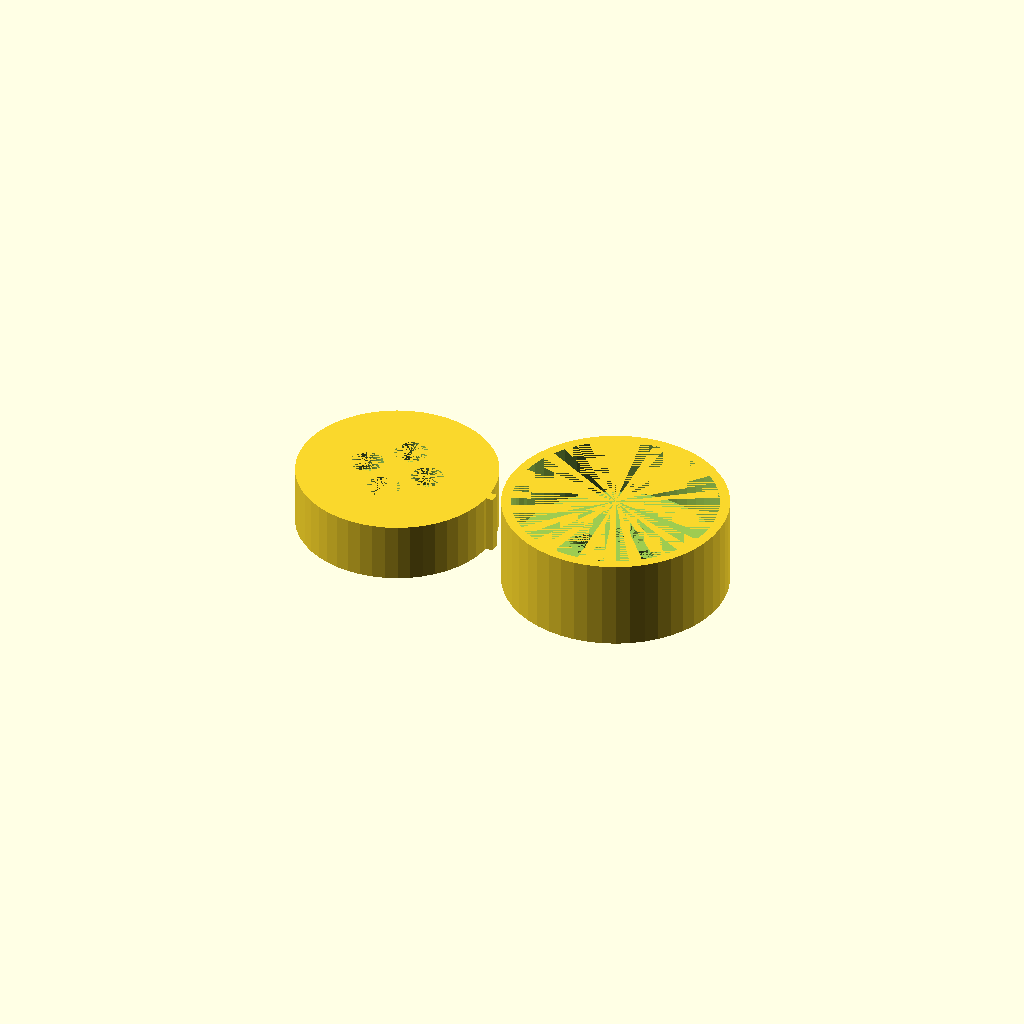
Cell 1: the model at its default parameters.
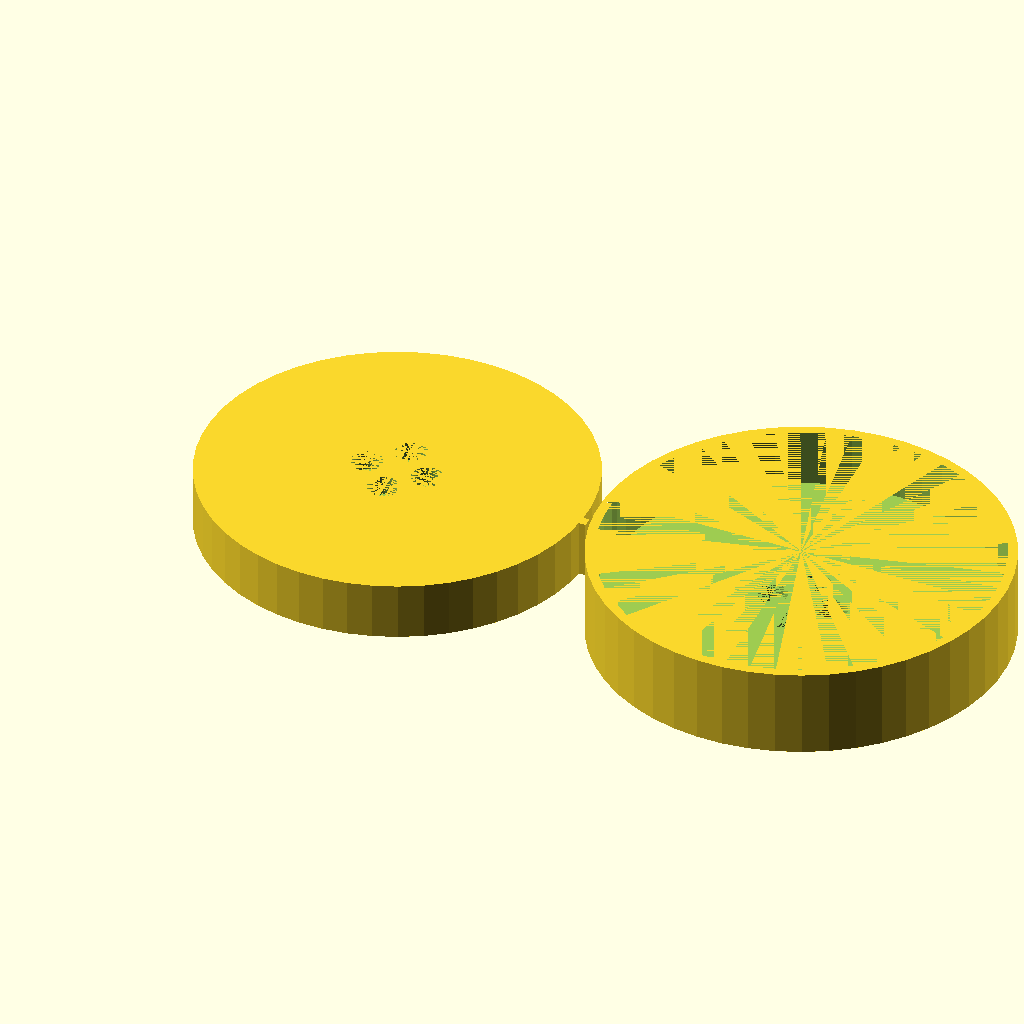
Cell 2: the same model with foot_radius = 60.
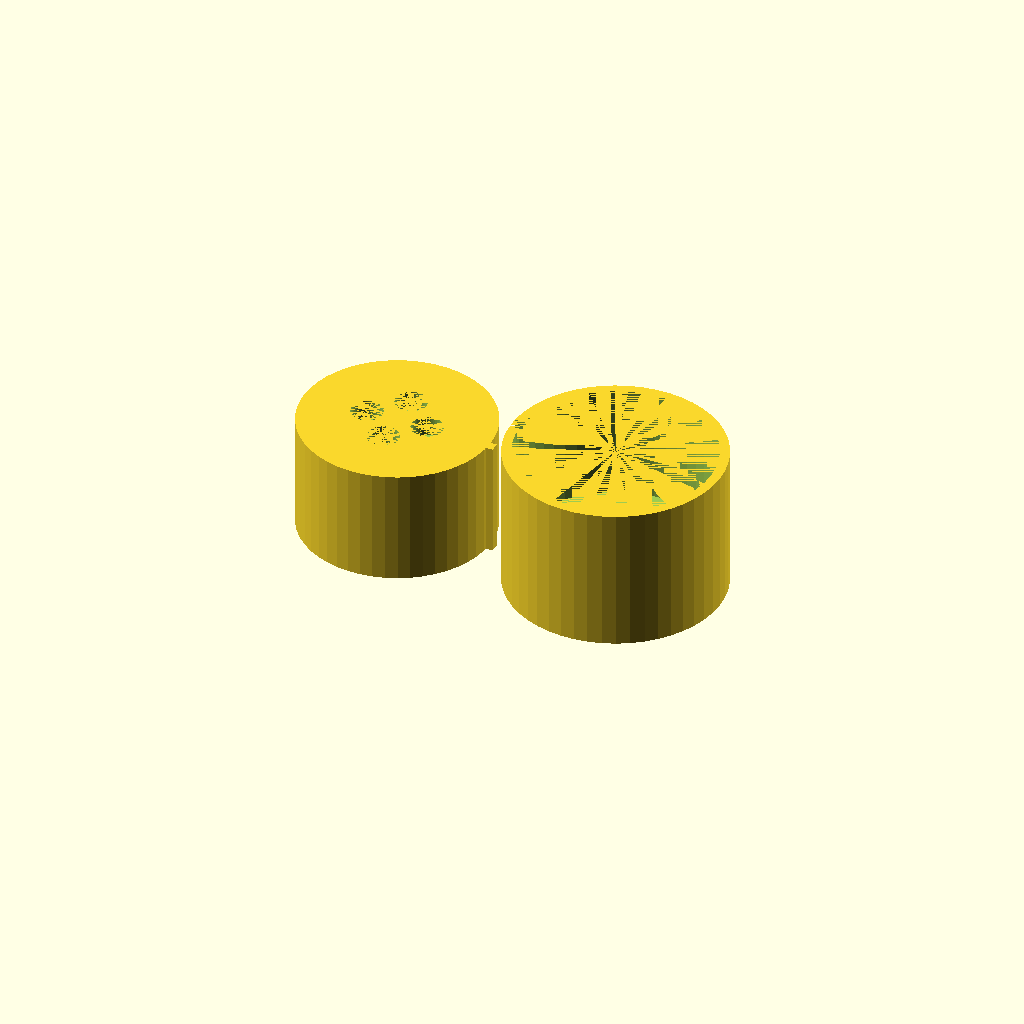
Cell 3: the same model with foot_height = 36.
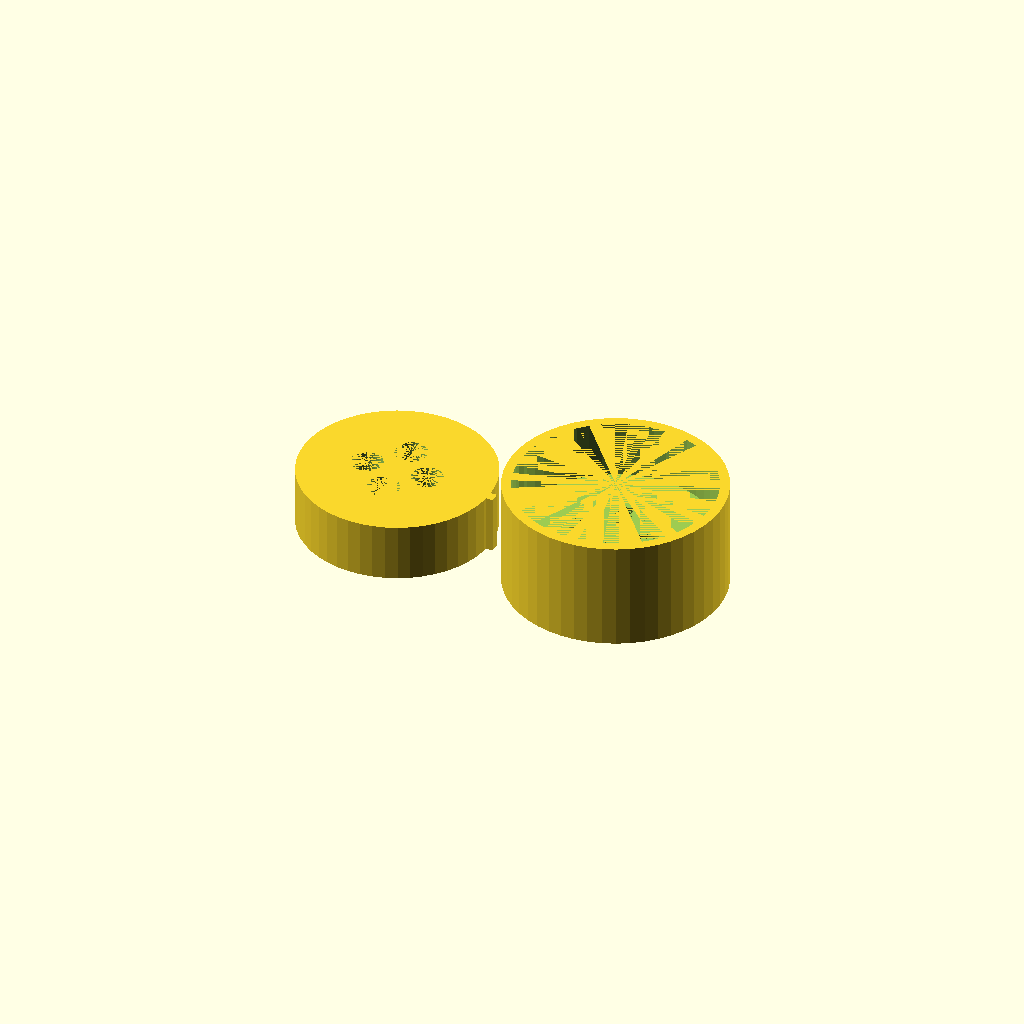
Cell 4: the same model with magnet_height = 12.66.
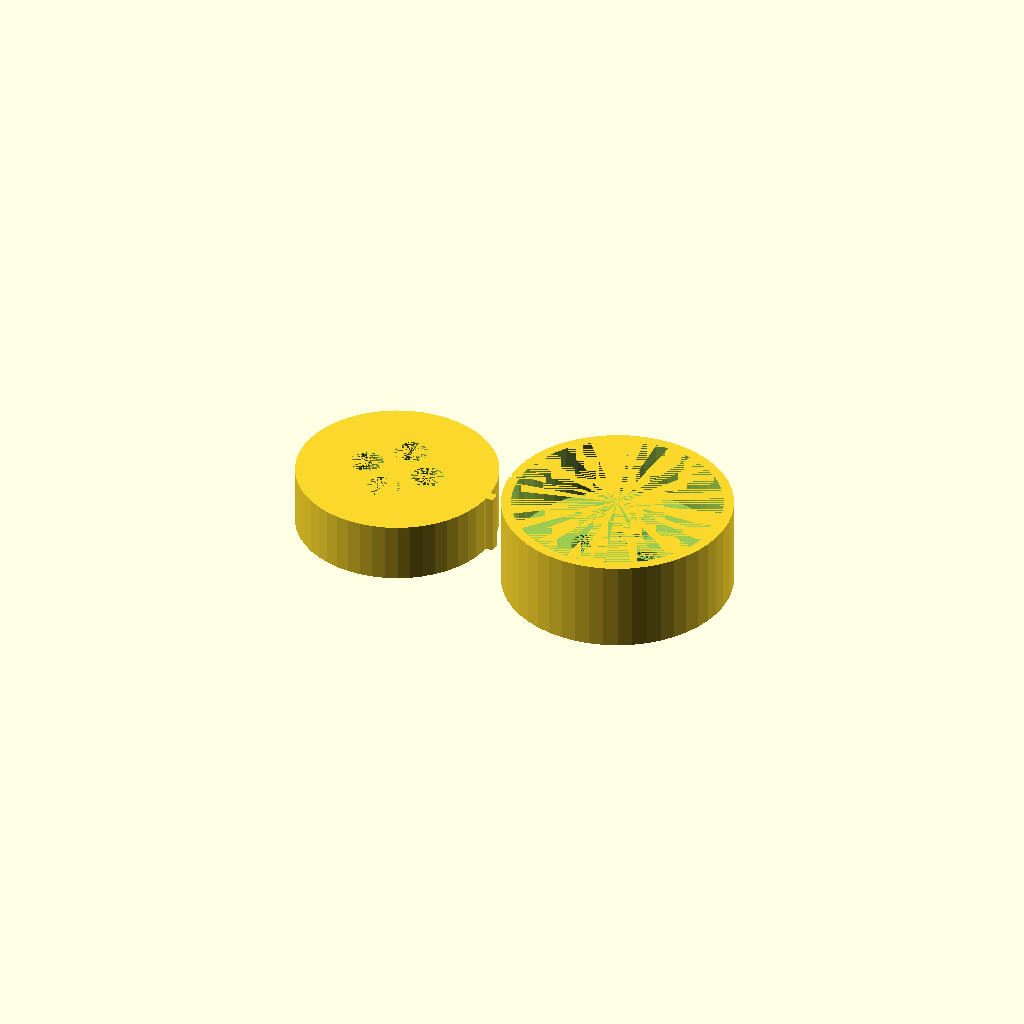
Cell 5: fudge_factor = 1.2 (everything else at default).
One fixed orthographic camera (rotation 55°, 0°, 25°; colour scheme Cornfield) for every cell.
Source of the model, inputs/thingiverse/thing-1099223/files/levitatingmagnetfoot.scad:
//the size of the top(floating) foot
foot_radius = 30;

//How how thick the floating foot should be(this should be increased for stronger magnets)
foot_height = 18;

//the radius of the magnet
magnet_radius = 4.85;

//the thickness of the magnet
magnet_height = 6.33;

//how much extra space should be between the two pieces (increase if peices are rubbing too much, decrease if they wobble too much)
fudge_factor = 0.6;

//how much tolerance for the magnet holes
mag_fudge_factor = 0.1;

//How thick the wall is on the bottom piece.
wall_width = 3;

//Number of magnets on each side of the foot
magnet_n = 4;

module hull_magnet() {
	cylinder(r=(magnet_radius+mag_fudge_factor), h=magnet_height, $fn=50);
}

module magnet_ring(flip) {
	for( i = [0:magnet_n]) {
		translate([flip*2*magnet_radius*cos(i*(360/magnet_n)), flip*2*magnet_radius*sin(i*(360/magnet_n)), 0])
			hull_magnet();
	}
}
module top(radius, height, magnet_r, magnet_h){
	difference() {
		union() {
				//main cylinder
				cylinder(r=radius, h=height, $fn=50);
		
				//side protrusion
				translate([radius-1,-2.5,0])
					cube([wall_width,wall_width,height]);
		}
		translate([0,0,height-magnet_h]) magnet_ring(1);
	}
}
module bottom(inner_radius, inner_height, magnet_r, magnet_h){
	difference() {
		//main cylinder
		cylinder(r=(inner_radius+wall_width+fudge_factor), h=(inner_height+wall_width+magnet_h), $fn=50);
		
		//hull out space for top piece
		translate([0,0,wall_width+magnet_h])
			cylinder(r=inner_radius+fudge_factor, h = inner_height, $fn=50);
		
		//cut out a notch in the wall
		translate([-1*(inner_radius+wall_width)-fudge_factor,-0.5*wall_width,wall_width+magnet_h])
			cube([wall_width+1,(wall_width+fudge_factor),inner_height]);
		
		translate([0,0,wall_width]) magnet_ring(-1);
	}
}
//magnet_ring();
//hull_magnet();
top(foot_radius, foot_height, magnet_radius, magnet_height);
translate([2*foot_radius+fudge_factor+10,0,0]) bottom(foot_radius, foot_height, magnet_radius, magnet_height);
Parameter table extracted from the source (name, type, default, range or options):
foot_radius: number, default 30
foot_height: number, default 18
magnet_radius: number, default 4.85
magnet_height: number, default 6.33
fudge_factor: number, default 0.6
mag_fudge_factor: number, default 0.1
wall_width: number, default 3
magnet_n: number, default 4
